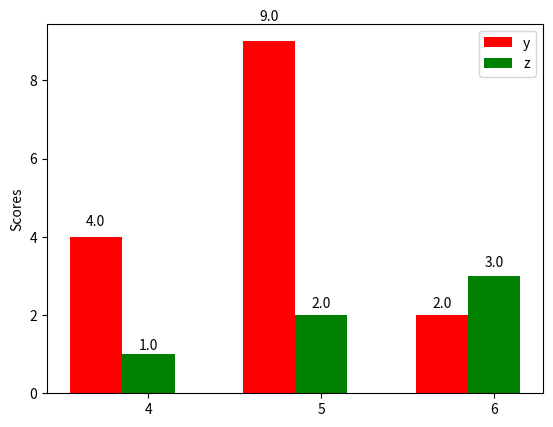

This chart was generated by the following Python code:
__author__ = 'Bahram'
import numpy as np
import matplotlib.pyplot as plt

N = 3
ind = np.arange(N)  # the x locations for the groups
#width = 0.05       # the width of the bars
margin = 0.045
width = (1.-2.*margin)/N
fig = plt.figure()
ax = fig.add_subplot(111)

yvals = [4, 9, 2]
rects1 = ax.bar(ind, yvals, width, color='r')
zvals = [1,2,3]
rects2 = ax.bar(ind+width, zvals, width, color='g')


ax.set_ylabel('Scores')
ax.set_xticks(ind+width)
ax.set_xticklabels( ('4', '5', '6') )
ax.legend( (rects1[0], rects2[0]), ('y', 'z') )

def autolabel(rects):
    for rect in rects:
        h = rect.get_height()
        ax.text(rect.get_x()+rect.get_width()/2., 1.05*h, '{0:.3}'.format(float(h)),
                ha='center', va='bottom')

autolabel(rects1)
autolabel(rects2)


plt.show()